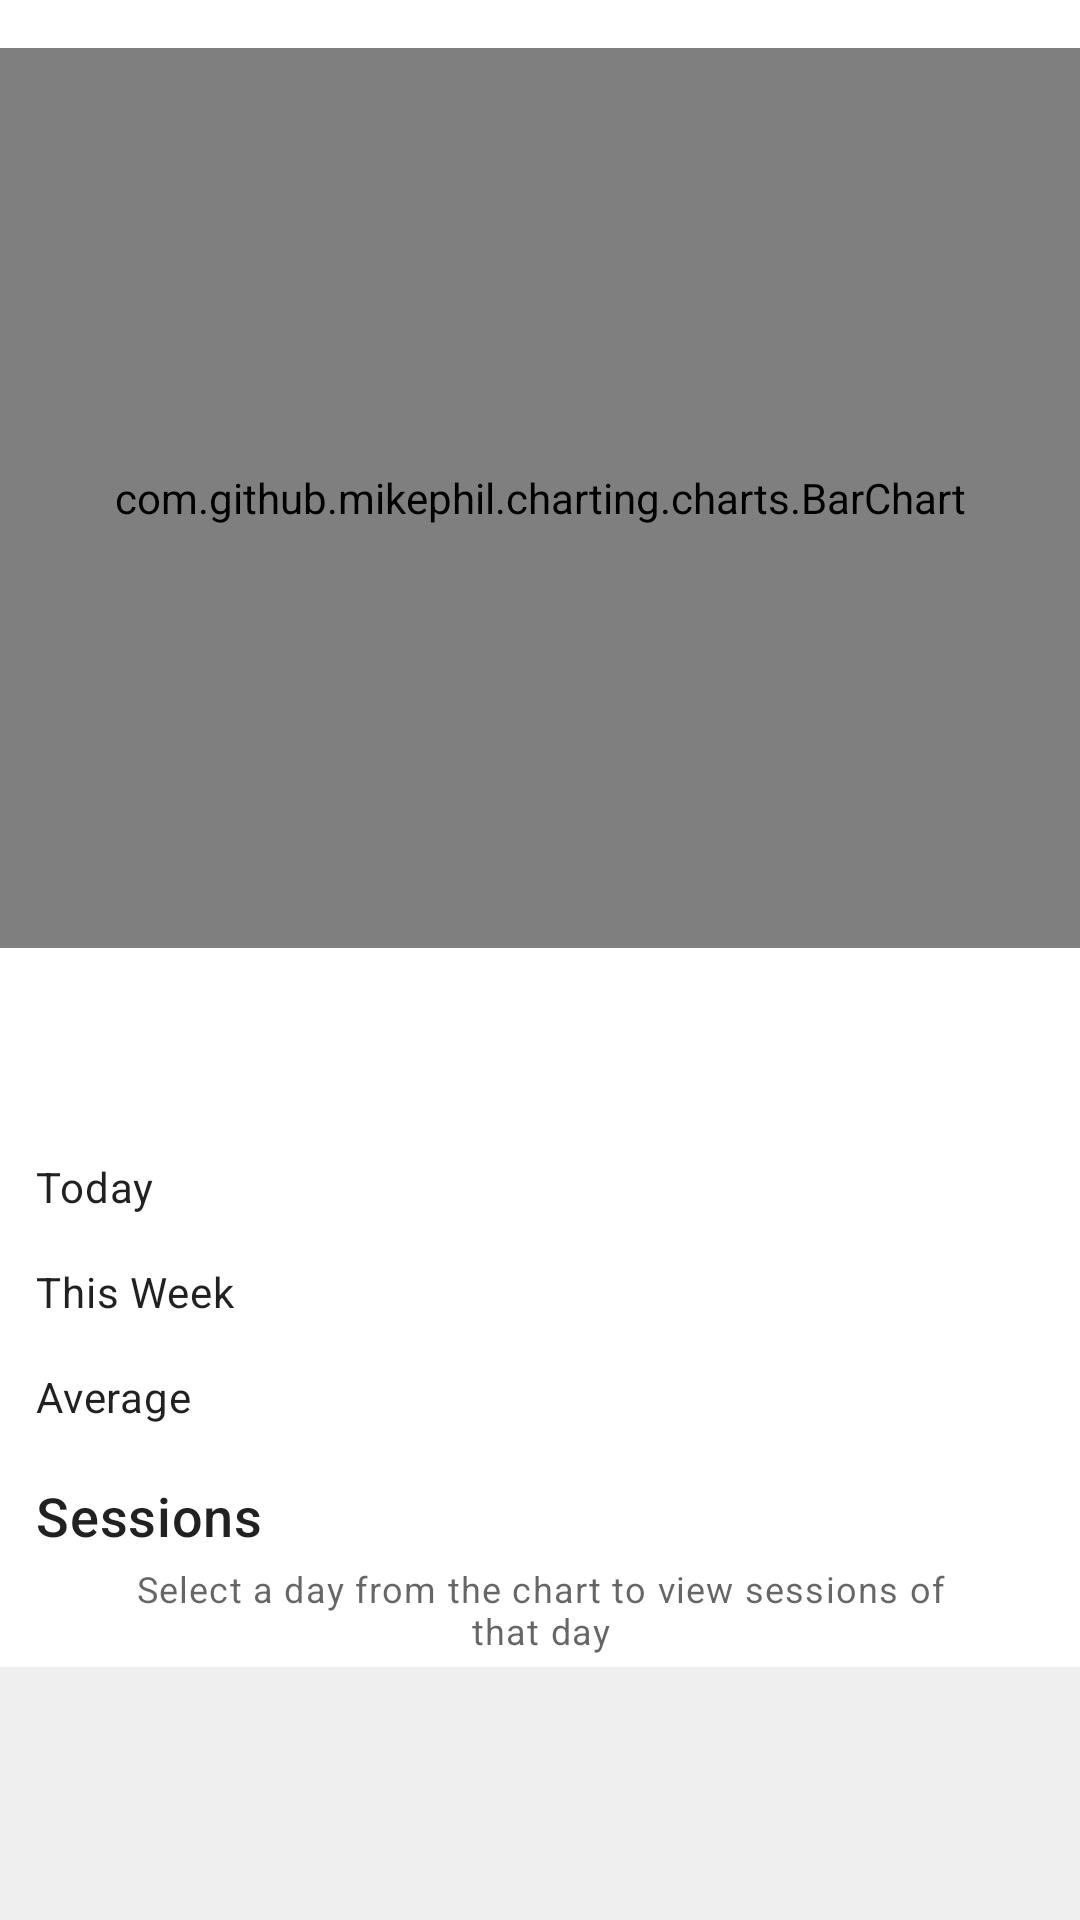

The Android layout XML behind this screen, and the referenced resources:
<!-- AndroidManifest.xml: application theme AppTheme -->
<!-- res/layout/fragment_app_detail.xml -->
<?xml version="1.0" encoding="utf-8"?>
<androidx.core.widget.NestedScrollView xmlns:android="http://schemas.android.com/apk/res/android"
    android:layout_width="match_parent"
    android:layout_height="match_parent"
    xmlns:app="http://schemas.android.com/apk/res-auto"
    xmlns:tools="http://schemas.android.com/tools">

    <androidx.constraintlayout.widget.ConstraintLayout
        android:layout_width="match_parent"
        android:layout_height="wrap_content">

        <LinearLayout
            android:layout_width="0dp"
            android:layout_height="wrap_content"
            android:orientation="vertical"
            app:layout_constraintStart_toStartOf="parent"
            app:layout_constraintEnd_toEndOf="parent"
            app:layout_constraintTop_toTopOf="parent"
            style="@style/Surface">
            <com.github.mikephil.charting.charts.BarChart
                android:id="@+id/barChart"
                android:layout_marginTop="16dp"
                android:layout_marginBottom="8dp"
                android:layout_width="match_parent"
                android:layout_height="300dp" />

            <LinearLayout
                android:layout_width="match_parent"
                android:layout_height="wrap_content"
                android:orientation="horizontal"
                android:layout_marginTop="8dp"
                android:layout_marginBottom="8dp"
                android:layout_marginStart="8dp"
                android:layout_marginEnd="8dp"
                android:layout_gravity="center"
                tools:ignore="UseCompoundDrawables">
                <ImageView android:id="@+id/appIcon"
                    android:layout_gravity="center"
                    android:layout_width="32dp"
                    android:layout_height="32dp"
                    android:contentDescription="@string/app_icon_desc"
                    tools:src="@drawable/ic_launcher_background"/>

                <LinearLayout
                    android:layout_marginStart="8dp"
                    android:layout_width="wrap_content"
                    android:layout_height="wrap_content"
                    android:orientation="vertical">
                    <TextView android:id="@+id/appName"
                        android:layout_width="wrap_content"
                        android:layout_height="wrap_content"
                        android:textAppearance="@style/TextAppearance.MaterialComponents.Subtitle1"
                        tools:text="@string/app_name"/>

                    <TextView android:id="@+id/lastUsed"
                        android:layout_marginStart="2dp"
                        android:layout_width="wrap_content"
                        android:layout_height="wrap_content"
                        android:textAppearance="@style/TextAppearance.MaterialComponents.Caption"
                        tools:text="@string/last_used_template"/>
                </LinearLayout>

            </LinearLayout>

            <LinearLayout
                android:layout_width="match_parent"
                android:layout_height="wrap_content"
                android:orientation="horizontal"
                android:layout_marginTop="8dp"
                android:layout_marginBottom="8dp"
                android:layout_marginStart="12dp"
                android:layout_marginEnd="12dp"
                android:layout_gravity="center">
                <TextView
                    android:layout_weight="1"
                    android:layout_width="0dp"
                    android:layout_height="wrap_content"
                    android:textAppearance="@style/TextAppearance.MaterialComponents.Body2"
                    android:text="@string/today"/>

                <TextView android:id="@+id/usedToday"
                    android:layout_width="wrap_content"
                    android:layout_height="wrap_content"
                    android:textAppearance="@style/TextAppearance.MaterialComponents.Body2"
                    tools:text="11m 42s"/>
            </LinearLayout>

            <LinearLayout
                android:layout_width="match_parent"
                android:layout_height="wrap_content"
                android:orientation="horizontal"
                android:layout_marginTop="8dp"
                android:layout_marginBottom="8dp"
                android:layout_marginStart="12dp"
                android:layout_marginEnd="12dp"
                android:layout_gravity="center">
                <TextView
                    android:layout_weight="1"
                    android:layout_width="0dp"
                    android:layout_height="wrap_content"
                    android:textAppearance="@style/TextAppearance.MaterialComponents.Body2"
                    android:text="@string/this_week"/>

                <TextView android:id="@+id/usedThisWeek"
                    android:layout_width="wrap_content"
                    android:layout_height="wrap_content"
                    android:textAppearance="@style/TextAppearance.MaterialComponents.Body2"
                    tools:text="10h 22m"/>
            </LinearLayout>

            <LinearLayout
                android:layout_width="match_parent"
                android:layout_height="wrap_content"
                android:orientation="horizontal"
                android:layout_marginTop="8dp"
                android:layout_marginBottom="10dp"
                android:layout_marginStart="12dp"
                android:layout_marginEnd="12dp"
                android:layout_gravity="center">
                <TextView
                    android:layout_weight="1"
                    android:layout_width="0dp"
                    android:layout_height="wrap_content"
                    android:textAppearance="@style/TextAppearance.MaterialComponents.Body2"
                    android:text="@string/average"/>

                <TextView android:id="@+id/average"
                    android:layout_width="wrap_content"
                    android:layout_height="wrap_content"
                    android:textAppearance="@style/TextAppearance.MaterialComponents.Body2"
                    tools:text="2h 20m"/>
            </LinearLayout>

            <TextView
                android:layout_marginTop="8dp"
                android:layout_marginStart="12dp"
                android:layout_marginEnd="12dp"
                android:layout_width="wrap_content"
                android:layout_height="wrap_content"
                android:textAppearance="@style/TextAppearance.MaterialComponents.Headline6"
                android:textSize="18sp"
                android:text="@string/sessions"/>

            <TextView android:id="@+id/selectBarTextView"
                android:layout_width="wrap_content"
                android:layout_height="wrap_content"
                android:layout_gravity="center"
                android:gravity="center"
                android:layout_marginStart="32dp"
                android:layout_marginEnd="32dp"
                android:layout_marginTop="4dp"
                android:layout_marginBottom="4dp"
                android:textAppearance="@style/TextAppearance.MaterialComponents.Caption"
                android:text="@string/select_day_sessions"/>

            <androidx.recyclerview.widget.RecyclerView
                android:id="@+id/sessionRecyclerView"
                android:layout_width="match_parent"
                android:layout_height="wrap_content"
                android:layout_marginStart="8dp"
                android:layout_marginEnd="8dp"
                tools:listitem="@layout/session_rv_item"/>
        </LinearLayout>

    </androidx.constraintlayout.widget.ConstraintLayout>

</androidx.core.widget.NestedScrollView>
<!-- res/layout/session_rv_item.xml (included above) -->
<?xml version="1.0" encoding="utf-8"?>
<LinearLayout xmlns:android="http://schemas.android.com/apk/res/android"
    android:layout_width="match_parent"
    android:layout_height="wrap_content"
    xmlns:tools="http://schemas.android.com/tools">

    <LinearLayout
        android:layout_gravity="center"
        android:layout_weight="1"
        android:layout_width="0dp"
        android:layout_height="wrap_content"
        android:orientation="vertical"
        android:layout_margin="8dp">

        <TextView android:id="@+id/sessionStartTime"
            android:layout_width="wrap_content"
            android:layout_height="wrap_content"
            android:textAppearance="@style/TextAppearance.MaterialComponents.Body2"
            tools:text="16:55:04"/>

        <TextView android:id="@+id/sessionStartDate"
            android:layout_width="wrap_content"
            android:layout_height="wrap_content"
            android:layout_marginStart="2dp"
            android:textAppearance="@style/TextAppearance.MaterialComponents.Caption"
            tools:text="22 Jun 2020"/>

    </LinearLayout>

    <View android:background="?colorOnSurface"
        android:layout_weight="0.2"
        android:layout_width="0dp"
        android:layout_height="1dp"
        android:layout_gravity="center"/>

    <LinearLayout
        android:layout_gravity="center"
        android:gravity="end"
        android:layout_weight="1"
        android:layout_width="0dp"
        android:layout_height="wrap_content"
        android:orientation="vertical"
        android:layout_margin="8dp">

        <TextView android:id="@+id/sessionEndTime"
            android:layout_width="wrap_content"
            android:layout_height="wrap_content"
            android:textAppearance="@style/TextAppearance.MaterialComponents.Body2"
            tools:text="16:55:04"/>

        <TextView android:id="@+id/sessionEndDate"
            android:layout_width="wrap_content"
            android:layout_height="wrap_content"
            android:layout_marginEnd="2dp"
            android:textAppearance="@style/TextAppearance.MaterialComponents.Caption"
            tools:text="22 Jun 2020"/>

    </LinearLayout>

</LinearLayout>
<!-- resources referenced by this layout -->
<resources>
  <string name="app_icon_desc">App Icon</string>
  <string name="app_name">ScreenTrack</string>
  <string name="average">Average</string>
  <string name="last_used_template">Last used: %1s</string>
  <string name="select_day_sessions">Select a day from the chart to view sessions of that day</string>
  <string name="sessions">Sessions</string>
  <string name="this_week">This Week</string>
  <string name="today">Today</string>
  <style name="Surface">
          <item name="android:background">@color/colorSurface</item>
          <item name="android:elevation">4dp</item>
      </style>
  <style name="AppTheme" parent="Theme.MaterialComponents.DayNight.NoActionBar">
          
          <item name="colorPrimary">@color/colorPrimary</item>
          <item name="colorPrimaryDark">@color/colorPrimaryDark</item>
          <item name="colorAccent">@color/colorAccent</item>
  
          <item name="colorSurface">@color/colorSurface</item>
          <item name="android:colorBackground">@color/colorBackground</item>
  
          <item name="android:navigationBarColor">@color/navBarColor</item>
      </style>
  <color name="colorSurface">#ffffff</color>
  <color name="colorPrimary">#0478af</color>
  <color name="colorPrimaryDark">#004c7f</color>
  <color name="colorAccent">#AF3A04</color>
  <color name="colorBackground">#efefef</color>
  <color name="navBarColor">#ffffff</color>
</resources>
